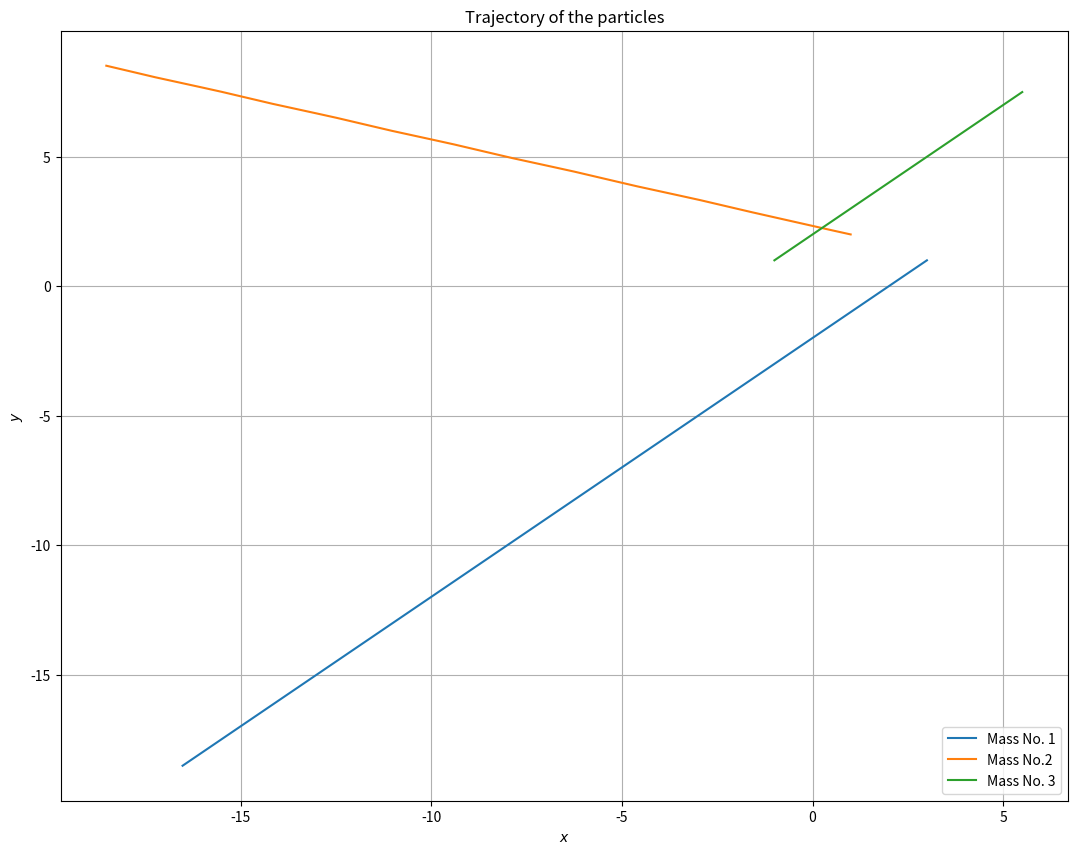

Write Python code to recreate this figure. (Note: this script raises an exception after producing the figure.)
import numpy as np
from matplotlib import pyplot as plt
from scipy.constants import G
G =1
def RK4(ode_func, y0, t):
    """
    Implementation of the Fourth Order Runge-Kutta (RK4) method.
    Args:
        ode_func (function): ODE function f(t, y) to be solved.
        y0 (float): Initial value of the dependent variable.
        t0 (float): Initial value of the independent variable.
        t_end (float): End value of the independent variable.
        h (float): Step size.
    Returns:
        tuple: Tuple containing two arrays: t (array of time steps) and y (array of solutions).
    """
    h = t[1]-t[0]
    n = len(t)
    y = np.zeros([len(y0),n+1])
    y[:,0] = y0

    for i in range(n):
        k1 = h * ode_func(t[i], y[:,i])
        k2 = h * ode_func(t[i] + h/2, y[:,i] + k1[:,0]/2)
        k3 = h * ode_func(t[i] + h/2, y[:,i] + k2[:,0]/2)
        k4 = h * ode_func(t[i] + h, y[:,i] + k3[:,0])

        y[:,i + 1] = y[:,i] + (k1[:,0] + 2*k2[:,0] + 2*k3[:,0] + k4[:,0]) / 6

    return y[:,:n]

# def RK4(f,x0,t,*args): #f must be a matrix of order (dim,1)
#     if isinstance(t,list): 
#         t = np.array(t)
#     elif not(isinstance(t,np.ndarray) or isinstance(t,list)): 
#         t = np.array([0,t])
        
#     if isinstance(x0,list): 
#         x0 = np.array(x0)
#     elif not(isinstance(x0,np.ndarray) or isinstance(x0,list)): 
#         x0 = np.array([x0])

#     x = np.zeros((x0.shape[0],t.shape[0],),dtype=np.float64)
#     h = t[1] - t[0]
#     x[:,0] = x0 #Initial Condition
#     dim = x0.shape[0]
    
#     for i in range(1,t.shape[0]):
#         k1, k2, k3, k4 = None, None, None, None
        
#         if (dim==1):
#             k1 = f(t[i-1],x[:,i-1],*args)*h
#             k2 = f(t[i-1]+h/2,x[:,i-1]+k1/2,*args)*h
#             k3 = f(t[i-1]+h/2,x[:,i-1]+k2/2,*args)*h
#             k4 = f(t[i-1]+h,x[:,i-1]+k3,*args)*h
            
#             x[:,i] = x[:,i-1] + (k1+2*(k2+k3)+k4)/6
#         else:
#             k1 = f(t[i-1],x[:,i-1],*args)*h
#             k2 = f(t[i-1]+h/2,x[:,i-1]+k1[:,0]/2,*args)*h
#             k3 = f(t[i-1]+h/2,x[:,i-1]+k2[:,0]/2,*args)*h
#             k4 = f(t[i-1]+h,x[:,i-1]+k3[:,0],*args)*h
            
#             x[:,i] = x[:,i-1] + (k1[:,0]+2*(k2[:,0]+k3[:,0])+k4[:,0])/6
    
#     if (x.shape[0]==1): return x[0]
#     return x

def adaptive_RK4(ode_func, y0, tu, tol):
    """
    Implementation of the adaptive Runge-Kutta method for a single ODE.
    Args:
        ode_func (function): ODE function F(t, y) to be solved.
        y0 (float): Initial value of the dependent variable.
        t0 (float): Initial value of the independent variable.
        t_end (float): End value of the independent variable.
        tol (float): Tolerance for adaptive step size.
    Returns:
        tuple: Tuple containing two arrays: t (array of t steps) and y (array of solutions).
    """
    
    x, t = [y0], [tu[0]]
    h = tu[1] - tu[0]
    t_end = tu[-1]
    c = 0
    print(c)
    print(t_end)
    # err = np.abs(y2 - y1) / 15
    # # Compute scaling factor
    # scale = tol / (np.max(err) + 1e-8)
    # h *= np.sqrt(scale)  # Adjust step size based on scaling factor
    while (t[c]<=t_end):
        print(c)
        c += 1
        x1 = RK4(ode_func,x[c-1],[t[c-1],t[c-1]+h,t[c-1]+2*h])[:,-1]            
        x2 = RK4(ode_func,x[c-1],[t[c-1],t[c-1]+2*h])[:,-1]
        print(x1)
        x.append(x1)
        t.append(t[c-1]+h)
        print(t[c])
        err = np.abs(x2 - x1) / 15
         # Compute scaling factor
        scale = tol / (np.max(err) + 1e-7)
        h *= np.sqrt(scale)  # Adjust step size based on scaling factor
        # diff = np.sqrt(np.abs(np.dot(x1-x2,(x1-x2).T)))
        # print(diff)
        # h = h * (10*tol/diff)**(1/2)
        print(t[c]<=t_end)
    
    x = np.array(x).T
    t = np.array(t)
    if (x.shape[0]==1): return x[0]
    return t,x

def f(t,x,M): #F is an array of functions of time
    dim = len(x)//(2*len(M))
    if (len(x)%(2*len(M))!=0): raise Exception('Improper Intial Conditions!')        
    pos = np.array([x[i] for i in range(0,len(x),2)],dtype=np.float32)
    vel = np.array([x[i] for i in range(1,len(x),2)],dtype=np.float32)
    acc = np.zeros(len(pos),dtype=np.float32)
    for i in range(0,len(pos)):
        for j in range(0,len(pos)):
            if (j//dim!=i//dim and j%dim==i%dim): #different body and same coordinates
                dist = 0
                for k in range((j//dim)*dim,(j//dim+1)*dim):
                    dist += (pos[k]-pos[i])**2
                dist = np.sqrt(dist)               
                acc[i] += G*M[j//dim]*(pos[j]-pos[i])/dist**3

    vector = np.zeros((2*len(pos),1))
    counter = 0
    for i in range(0,2*len(pos),2):
        vector[i] = vel[counter]
        vector[i+1] = acc[counter]
        counter += 1
    return vector

def func(t,x,m): #F is an array of functions of t
    x1,vx1,y1,vy1,x2,vx2,y2,vy2,x3,vx3,y3,vy3 = x
    m1,m2,m3 = m[0],m[1],m[2]
    r21 = np.sqrt(np.square(x2-x1) +  np.square(y2-y1))
    r32 = np.sqrt(np.square(x3-x2) +  np.square(y3-y2))
    r13 = np.sqrt(np.square(x1-x3) +  np.square(y1-y3))
    dx1dt = vx1
    dvx1dt = G*m2*(x2-x1)/r21**3 + G*m3*(x3-x1)/r13**3
    dy1dt = vy1
    dvy1dt = G*m2*(x2-x1)/r21**3 + G*m3*(x3-x1)/r13**3
    dx2dt = vx2
    dvx2dt = G*m3*(x3-x2)/r32**3 + G*m1*(x1-x2)/r21**3
    dy2dt = vy2
    dvy2dt = G*m3*(x3-x2)/r32**3 + G*m1*(x1-x2)/r21**3
    dx3dt = vx3
    dvx3dt = G*m1*(x1-x3)/r13**3 + G*m2*(x2-x3)/r32**3
    dy3dt = vy3
    dvy3dt = G*m1*(x1-x3)/r13**3 + G*m2*(x2-x3)/r32**3
    return np.array([[dx1dt,dvx1dt,dy1dt,dvy1dt,dx2dt,dvx2dt,dy2dt,dvy2dt,dx3dt,dvx3dt,dy3dt,dvy3dt]]).T



t = np.linspace(0,2,2000) #t in code units
z0 = [3,0,1,0,-1,0,2,0,-1,0,1,0] # xjb vjb
#z0 = np.random.randint(-5,5,size = 12)
print(z0)
m = [150,200,250]
tol = 1e-6
r = RK4(lambda t,y: func(t,y,m),z0,t)
plt.figure(figsize=(13,10))
# plt.plot(t)
plt.plot(r[0],r[2],label='Mass No. %d'%1)
plt.plot(r[2],r[6],label='Mass No.%d'%2)
plt.plot(r[8],r[10],label='Mass No. %d'%3)
plt.grid()
plt.ylabel(r'$y$')
plt.xlabel(r'$x$')
plt.title(r'Trajectory of the particles')
plt.legend(loc='best')
plt.savefig('Ques12/12.png')
plt.show()
